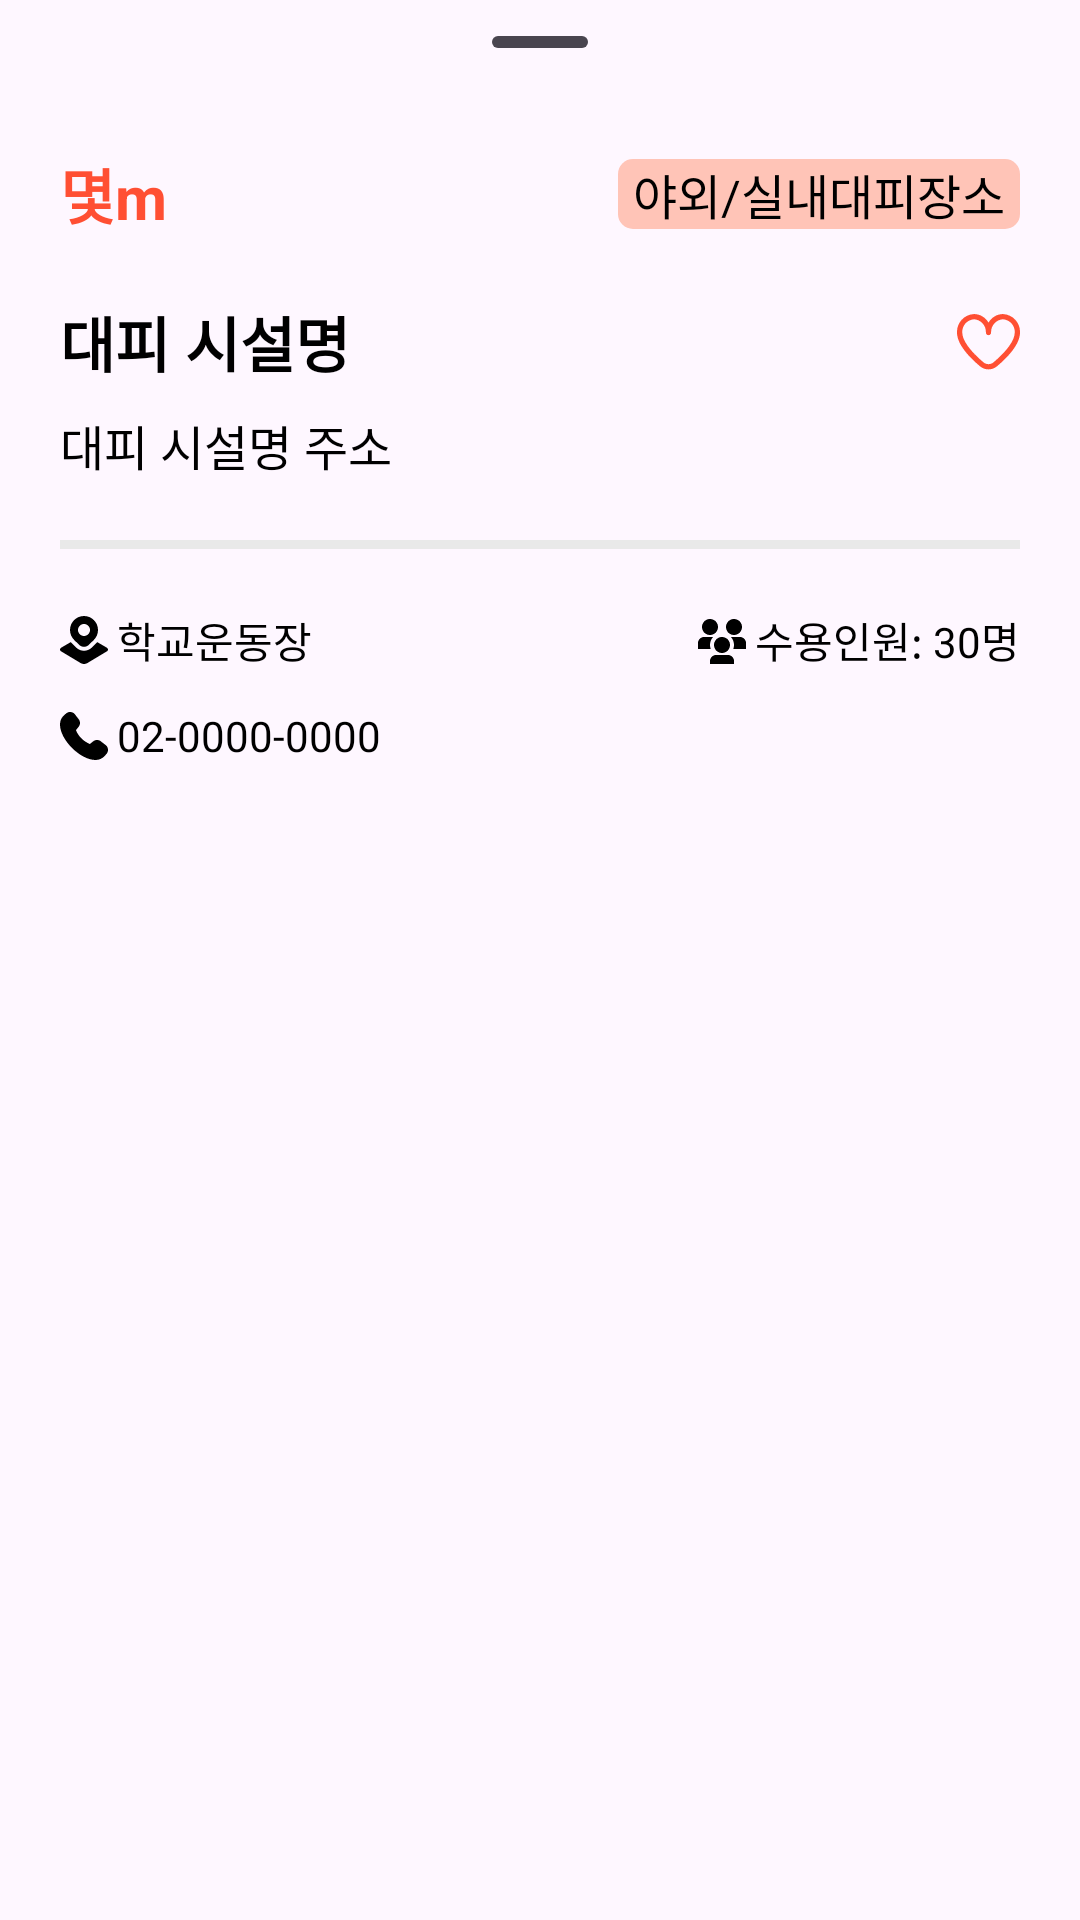

Write the Android layout XML for this screen, with the resource values it uses.
<!-- AndroidManifest.xml: application theme Theme.Jikimi -->
<!-- res/layout/fragment_bottom_sheet.xml -->
<?xml version="1.0" encoding="utf-8"?>
<androidx.constraintlayout.widget.ConstraintLayout xmlns:android="http://schemas.android.com/apk/res/android"
    xmlns:tools="http://schemas.android.com/tools"
    android:layout_width="match_parent"
    android:layout_height="match_parent"
    xmlns:app="http://schemas.android.com/apk/res-auto"
    tools:context=".presentation.fragment.BottomSheetFragment"
    app:layout_behavior="com.google.android.material.bottomsheet.BottomSheetBehavior">

    <view
        android:id="@+id/bottomsheet_view"
        class="com.google.android.material.bottomsheet.BottomSheetDragHandleView"
        android:layout_width="match_parent"
        android:layout_height="wrap_content"
        app:layout_constraintEnd_toEndOf="parent"
        app:layout_constraintStart_toStartOf="parent"
        app:layout_constraintTop_toTopOf="parent" />

    <androidx.constraintlayout.widget.Guideline
        android:id="@+id/gl_top"
        android:layout_width="wrap_content"
        android:layout_height="wrap_content"
        android:orientation="horizontal"
        app:layout_constraintGuide_begin="@dimen/fragment_margin_40"/>

    <androidx.constraintlayout.widget.Guideline
        android:id="@+id/gl_start"
        android:layout_width="wrap_content"
        android:layout_height="wrap_content"
        android:orientation="vertical"
        app:layout_constraintGuide_begin="@dimen/fragment_margin_20"/>

    <androidx.constraintlayout.widget.Guideline
        android:id="@+id/gl_end"
        android:layout_width="wrap_content"
        android:layout_height="wrap_content"
        android:orientation="vertical"
        app:layout_constraintGuide_end="@dimen/fragment_margin_20"/>

    <TextView
        android:id="@+id/distance_tv"
        android:layout_width="wrap_content"
        android:layout_height="wrap_content"
        android:text="@string/distance_tv"
        android:textColor="@color/red"
        android:textSize="@dimen/text_size_20"
        android:textStyle="bold"
        android:layout_marginTop="@dimen/fragment_margin_10"
        app:layout_constraintStart_toStartOf="@+id/gl_start"
        app:layout_constraintTop_toTopOf="@+id/gl_top" />


    <androidx.constraintlayout.widget.ConstraintLayout
        android:id="@+id/shelter_constraint"
        android:layout_width="wrap_content"
        android:layout_height="wrap_content"
        android:background="@drawable/shelter_shape_corner"
        app:layout_constraintBottom_toBottomOf="@+id/distance_tv"
        app:layout_constraintEnd_toStartOf="@+id/gl_end"
        app:layout_constraintTop_toTopOf="@+id/distance_tv">

        <TextView
            android:id="@+id/shelter_tv"
            android:layout_width="wrap_content"
            android:layout_height="wrap_content"
            android:text="@string/shelter_tv"
            android:textColor="#FF000000"
            android:textSize="@dimen/text_size_16"
            android:layout_marginStart="@dimen/fragment_margin_5"
            android:layout_marginEnd="@dimen/fragment_margin_5"
            app:layout_constraintBottom_toBottomOf="parent"
            app:layout_constraintEnd_toEndOf="parent"
            app:layout_constraintStart_toStartOf="parent"
            app:layout_constraintTop_toTopOf="parent" />

    </androidx.constraintlayout.widget.ConstraintLayout>


    <TextView
        android:id="@+id/shelter_name_tv"
        android:layout_width="wrap_content"
        android:layout_height="wrap_content"
        android:text="@string/shelter_name_tv"
        android:textColor="@color/black"
        android:textSize="@dimen/text_size_20"
        android:textStyle="bold"
        android:layout_marginTop="@dimen/fragment_margin_20"
        app:layout_constraintStart_toStartOf="@+id/gl_start"
        app:layout_constraintTop_toBottomOf="@+id/distance_tv" />

    <ImageView
        android:id="@+id/empty_heart_iv"
        android:layout_width="wrap_content"
        android:layout_height="wrap_content"
        android:src="@drawable/empty_heart_img"
        app:layout_constraintBottom_toBottomOf="@+id/shelter_name_tv"
        app:layout_constraintEnd_toStartOf="@+id/gl_end"
        app:layout_constraintTop_toTopOf="@+id/shelter_name_tv" />


    <TextView
        android:id="@+id/shelter_address_tv"
        android:layout_width="match_parent"
        android:layout_height="wrap_content"
        android:layout_marginTop="@dimen/fragment_margin_8"
        android:text="@string/shelter_address_tv"
        android:textColor="@color/black"
        android:textSize="@dimen/text_size_16"
        android:layout_marginStart="20dp"
        android:layout_marginEnd="20dp"
        app:layout_constraintEnd_toEndOf="parent"
        app:layout_constraintStart_toStartOf="parent"
        app:layout_constraintTop_toBottomOf="@+id/shelter_name_tv" />

    <View
        android:id="@+id/line_view"
        android:layout_width="match_parent"
        android:layout_height="@dimen/fragment_margin_3"
        android:background="@color/line_gray"
        android:layout_marginTop="@dimen/fragment_margin_20"
        app:layout_constraintTop_toBottomOf="@+id/shelter_address_tv"
        android:layout_marginStart="@dimen/fragment_margin_20"
        android:layout_marginEnd="@dimen/fragment_margin_20"
        tools:ignore="MissingConstraints" />


    <androidx.constraintlayout.widget.ConstraintLayout
        android:id="@+id/shelter_classification_constraint"
        android:layout_width="wrap_content"
        android:layout_height="wrap_content"
        android:layout_marginTop="@dimen/fragment_margin_20"
        app:layout_constraintStart_toStartOf="@+id/gl_start"
        app:layout_constraintTop_toBottomOf="@+id/line_view">

        <ImageView
            android:id="@+id/shelter_classification_iv"
            android:layout_width="wrap_content"
            android:layout_height="wrap_content"
            android:src="@drawable/shelter_classification_img"
            app:layout_constraintBottom_toBottomOf="parent"
            app:layout_constraintEnd_toStartOf="@+id/shelter_classification_tv"
            app:layout_constraintStart_toStartOf="parent"
            app:layout_constraintTop_toTopOf="parent" />

        <TextView
            android:id="@+id/shelter_classification_tv"
            android:layout_width="wrap_content"
            android:layout_height="wrap_content"
            android:layout_marginStart="@dimen/fragment_margin_3"
            android:text="@string/shelter_people_tv"
            android:textColor="@color/black"
            android:textSize="@dimen/text_size_14"
            app:layout_constraintBottom_toBottomOf="@+id/shelter_classification_iv"
            app:layout_constraintEnd_toEndOf="parent"
            app:layout_constraintStart_toEndOf="@+id/shelter_classification_iv"
            app:layout_constraintTop_toTopOf="@+id/shelter_classification_iv" />

    </androidx.constraintlayout.widget.ConstraintLayout>



    <androidx.constraintlayout.widget.ConstraintLayout
        android:id="@+id/shelter_people_constraint"
        android:layout_width="wrap_content"
        android:layout_height="wrap_content"
        android:layout_marginTop="@dimen/fragment_margin_20"
        app:layout_constraintEnd_toEndOf="@id/gl_end"
        app:layout_constraintTop_toBottomOf="@+id/line_view">

        <ImageView
            android:id="@+id/shelter_people_iv"
            android:layout_width="wrap_content"
            android:layout_height="wrap_content"
            android:src="@drawable/shelter_people_img"
            app:layout_constraintBottom_toBottomOf="parent"
            app:layout_constraintEnd_toStartOf="@+id/shelter_people_tv"
            app:layout_constraintStart_toStartOf="parent"
            app:layout_constraintTop_toTopOf="parent" />

        <TextView
            android:id="@+id/shelter_people_tv"
            android:layout_width="wrap_content"
            android:layout_height="wrap_content"
            android:layout_marginStart="@dimen/fragment_margin_3"
            android:text="@string/shelter_classification_tv"
            android:textColor="@color/black"
            android:textSize="@dimen/text_size_14"
            app:layout_constraintBottom_toBottomOf="@+id/shelter_people_iv"
            app:layout_constraintEnd_toEndOf="parent"
            app:layout_constraintStart_toEndOf="@+id/shelter_people_iv"
            app:layout_constraintTop_toTopOf="@+id/shelter_people_iv" />

    </androidx.constraintlayout.widget.ConstraintLayout>


    <androidx.constraintlayout.widget.ConstraintLayout
        android:id="@+id/shelter_phone_constraint"
        android:layout_width="wrap_content"
        android:layout_height="wrap_content"
        android:layout_marginTop="@dimen/fragment_margin_12"
        app:layout_constraintStart_toStartOf="@+id/gl_start"
        app:layout_constraintTop_toBottomOf="@+id/shelter_classification_constraint">

        <ImageView
            android:id="@+id/shelter_phone_iv"
            android:layout_width="wrap_content"
            android:layout_height="wrap_content"
            android:src="@drawable/shelter_phone_img"
            app:layout_constraintBottom_toBottomOf="parent"
            app:layout_constraintEnd_toStartOf="@+id/shelter_phone_tv"
            app:layout_constraintStart_toStartOf="parent"
            app:layout_constraintTop_toTopOf="parent" />

        <TextView
            android:id="@+id/shelter_phone_tv"
            android:layout_width="wrap_content"
            android:layout_height="wrap_content"
            android:layout_marginStart="@dimen/fragment_margin_3"
            android:text="@string/shelter_phone_tv"
            android:textColor="@color/black"
            android:textSize="@dimen/text_size_14"
            app:layout_constraintBottom_toBottomOf="@+id/shelter_phone_iv"
            app:layout_constraintEnd_toEndOf="parent"
            app:layout_constraintStart_toEndOf="@+id/shelter_phone_iv"
            app:layout_constraintTop_toTopOf="@+id/shelter_phone_iv" />

    </androidx.constraintlayout.widget.ConstraintLayout>


    <View
        android:id="@+id/line_view2"
        android:layout_width="match_parent"
        android:layout_height="@dimen/fragment_margin_3"
        android:background="@color/transparent"
        android:layout_marginTop="@dimen/fragment_margin_20"
        app:layout_constraintTop_toBottomOf="@+id/shelter_phone_constraint"
        android:layout_marginStart="@dimen/fragment_margin_20"
        android:layout_marginEnd="@dimen/fragment_margin_20"
        tools:ignore="MissingConstraints" />
</androidx.constraintlayout.widget.ConstraintLayout>
<!-- resources referenced by this layout -->
<resources>
  <color name="black">#FF000000</color>
  <color name="line_gray">#E9E9E9</color>
  <color name="red">#FF4F33</color>
  <color name="transparent">#00FFFFFF</color>
  <dimen name="fragment_margin_10">10dp</dimen>
  <dimen name="fragment_margin_12">12dp</dimen>
  <dimen name="fragment_margin_20">20dp</dimen>
  <dimen name="fragment_margin_3">3dp</dimen>
  <dimen name="fragment_margin_40">40dp</dimen>
  <dimen name="fragment_margin_5">5dp</dimen>
  <dimen name="fragment_margin_8">8dp</dimen>
  <dimen name="text_size_14">14sp</dimen>
  <dimen name="text_size_16">16sp</dimen>
  <dimen name="text_size_20">20sp</dimen>
  <!-- drawable shelter_classification_img (drawable) -->
  <vector xmlns:android="http://schemas.android.com/apk/res/android"
      android:width="16dp"
      android:height="16dp"
      android:viewportWidth="16"
      android:viewportHeight="16">
    <group>
      <clip-path
          android:pathData="M0,0h16v16h-16z"/>
      <path
          android:pathData="M11.299,1.367C10.419,0.485 9.247,0 8,0C6.753,0 5.581,0.485 4.7,1.367C2.881,3.186 2.881,6.147 4.705,7.971L6.369,9.598C6.819,10.038 7.409,10.258 8,10.258C8.591,10.258 9.181,10.038 9.631,9.598L11.299,7.966C12.181,7.085 12.667,5.913 12.667,4.666C12.667,3.419 12.181,2.249 11.299,1.367ZM8,6.66C6.895,6.66 6,5.765 6,4.66C6,3.555 6.895,2.66 8,2.66C9.105,2.66 10,3.555 10,4.66C10,5.765 9.105,6.66 8,6.66ZM16,11.175C16.001,11.411 15.878,11.629 15.677,11.75L9.103,15.695C8.763,15.899 8.381,16.001 8.001,16.001C7.62,16.001 7.238,15.899 6.899,15.695L0.323,11.75C0.121,11.629 -0.001,11.41 0,11.175C0.001,10.939 0.127,10.722 0.33,10.603L3.567,8.709C3.633,8.782 3.702,8.855 3.773,8.925L5.436,10.551C6.121,11.222 7.033,11.592 8,11.592C8.967,11.592 9.878,11.222 10.564,10.551L12.243,8.909C12.308,8.844 12.372,8.777 12.434,8.709L15.67,10.603C15.873,10.722 15.999,10.94 16,11.175Z"
          android:fillColor="#000000"/>
    </group>
  </vector>
  <!-- drawable shelter_phone_img (drawable) -->
  <vector xmlns:android="http://schemas.android.com/apk/res/android"
      android:width="16dp"
      android:height="16dp"
      android:viewportWidth="16"
      android:viewportHeight="16">
    <group>
      <clip-path
          android:pathData="M0,0h16v16h-16z"/>
      <path
          android:pathData="M11.836,15.999C6.743,15.999 -0.004,9.245 -0.004,4.159C-0.004,3.045 0.416,2.005 1.183,1.239L1.95,0.572C2.723,-0.201 4.03,-0.201 4.836,0.605C4.856,0.625 6.09,2.232 6.09,2.232C6.85,3.032 6.85,4.292 6.09,5.085L5.31,6.059C6.216,8.192 7.736,9.705 9.943,10.679L10.916,9.905C11.71,9.139 12.976,9.139 13.77,9.905C13.77,9.905 15.376,11.139 15.396,11.159C16.203,11.965 16.203,13.272 15.396,14.079L14.79,14.779C13.996,15.579 12.956,15.999 11.843,15.999H11.836Z"
          android:fillColor="#000000"/>
    </group>
  </vector>
  <!-- drawable shelter_shape_corner (drawable) -->
  <?xml version="1.0" encoding="utf-8"?>
  <shape xmlns:android="http://schemas.android.com/apk/res/android"
      android:shape="rectangle">
      <solid android:color="#FFC4B7"/>
      <corners android:radius="5dp"/>
  </shape>
  <string name="distance_tv">몇m</string>
  <string name="shelter_address_tv">대피 시설명 주소</string>
  <string name="shelter_classification_tv">수용인원: 30명</string>
  <string name="shelter_name_tv">대피 시설명</string>
  <string name="shelter_people_tv">학교운동장</string>
  <string name="shelter_phone_tv">02-0000-0000</string>
  <string name="shelter_tv">야외/실내대피장소</string>
  <style name="Theme.Jikimi" parent="Base.Theme.Jikimi" />
  <style name="Base.Theme.Jikimi" parent="Theme.Material3.DayNight.NoActionBar">
          
          <item name="colorPrimary">@color/white</item>
          <item name="android:statusBarColor">@color/white</item>
          <item name="android:windowLightStatusBar">true</item>
      </style>
  <color name="white">#FFFFFFFF</color>
</resources>
